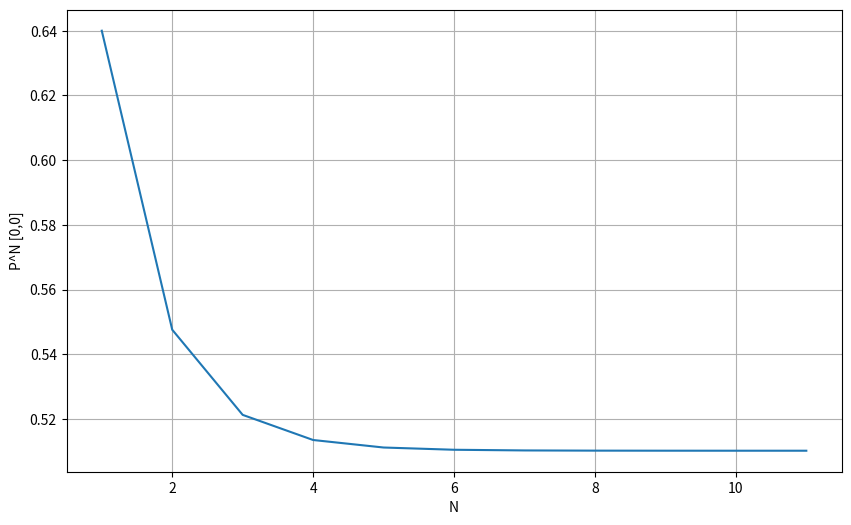

Here is the Python script that generated this plot:
import matplotlib.pyplot as plt

def matrix_multiply(A, B):
    result = [[sum(a * b for a, b in zip(A_row, B_col)) for B_col in zip(*B)] for A_row in A]
    return result

def frobenius_norm(A, B):
    return sum((a - b)**2 for a_row, b_row in zip(A, B) for a, b in zip(a_row, b_row))**0.5

matrix = [
    [0.64, 0.32, 0.04],
    [0.4, 0.5, 0.1],
    [0.25, 0.5, 0.25]
]

epsilon = 1e-5
n = 1
convergence_criteria = float('inf')
p = []
P_N1 = [[1 if i == j else 0 for j in range(len(matrix))] for i in range(len(matrix))]

while convergence_criteria >= epsilon:
    P_N2 = matrix_multiply(P_N1, matrix)
    p.append(P_N2[0][0])
    print(f'p {P_N2[0][0]}')

    convergence_criteria = frobenius_norm(P_N2, P_N1)
    print(f'convergence_criteria {convergence_criteria}')
    P_N1 = P_N2
    n += 1

plt.figure(figsize=(10, 6))
plt.plot(range(1, n), p)
plt.xlabel('N')
plt.ylabel('P^N [0,0]')
plt.grid(True)
plt.show()